The GitHub repository M-2002/ProjectAkhirMultimedia contains a labelled image folder "ProjectAkhirMultimedia" with 9 categories: emprit ginger, jahe merah, jahe putih, kencur, kunyit hitam, kunyit kuning, kunyit putih, lengkuas, temulawak. Examples follow, each with its label.

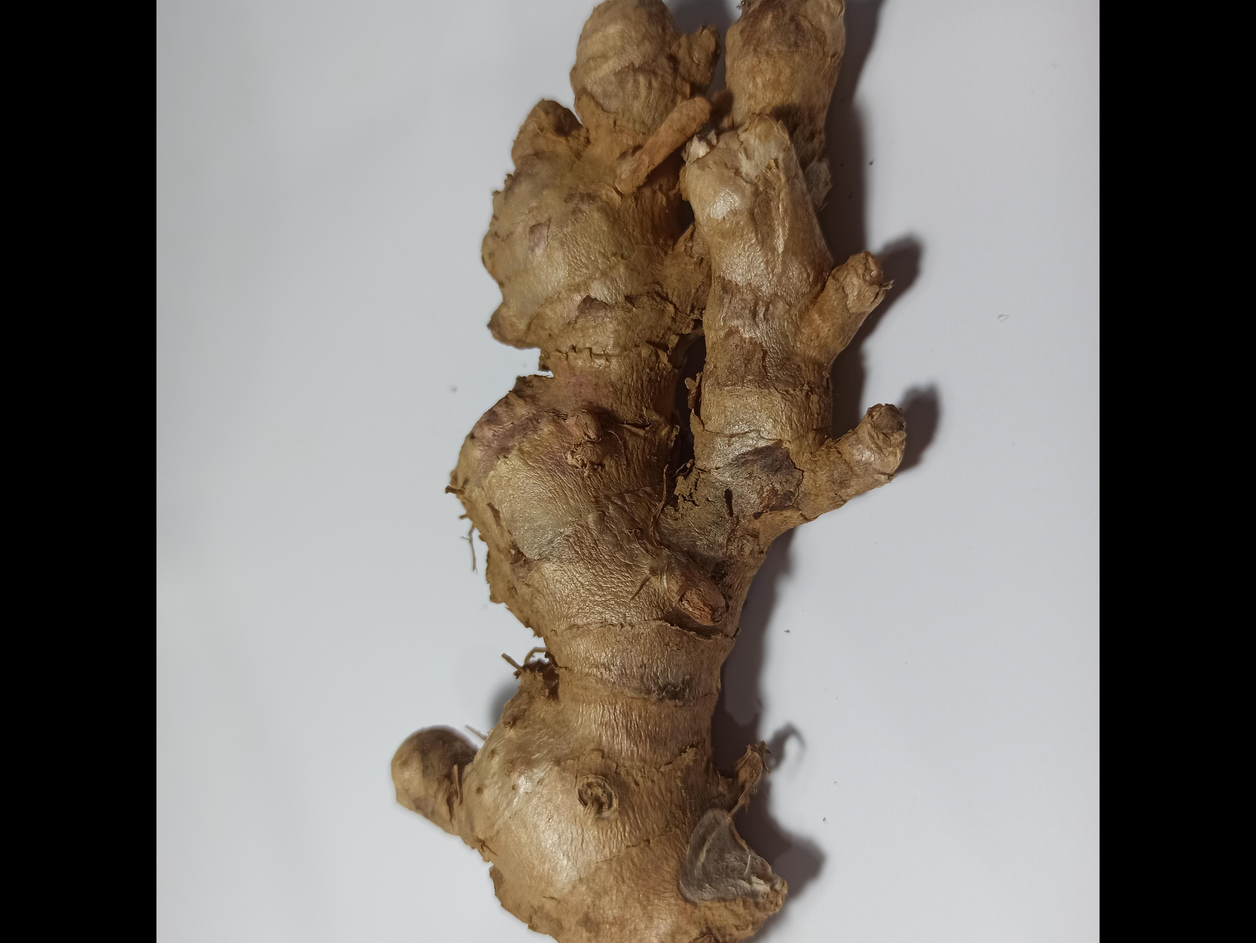
Label: jahe merah

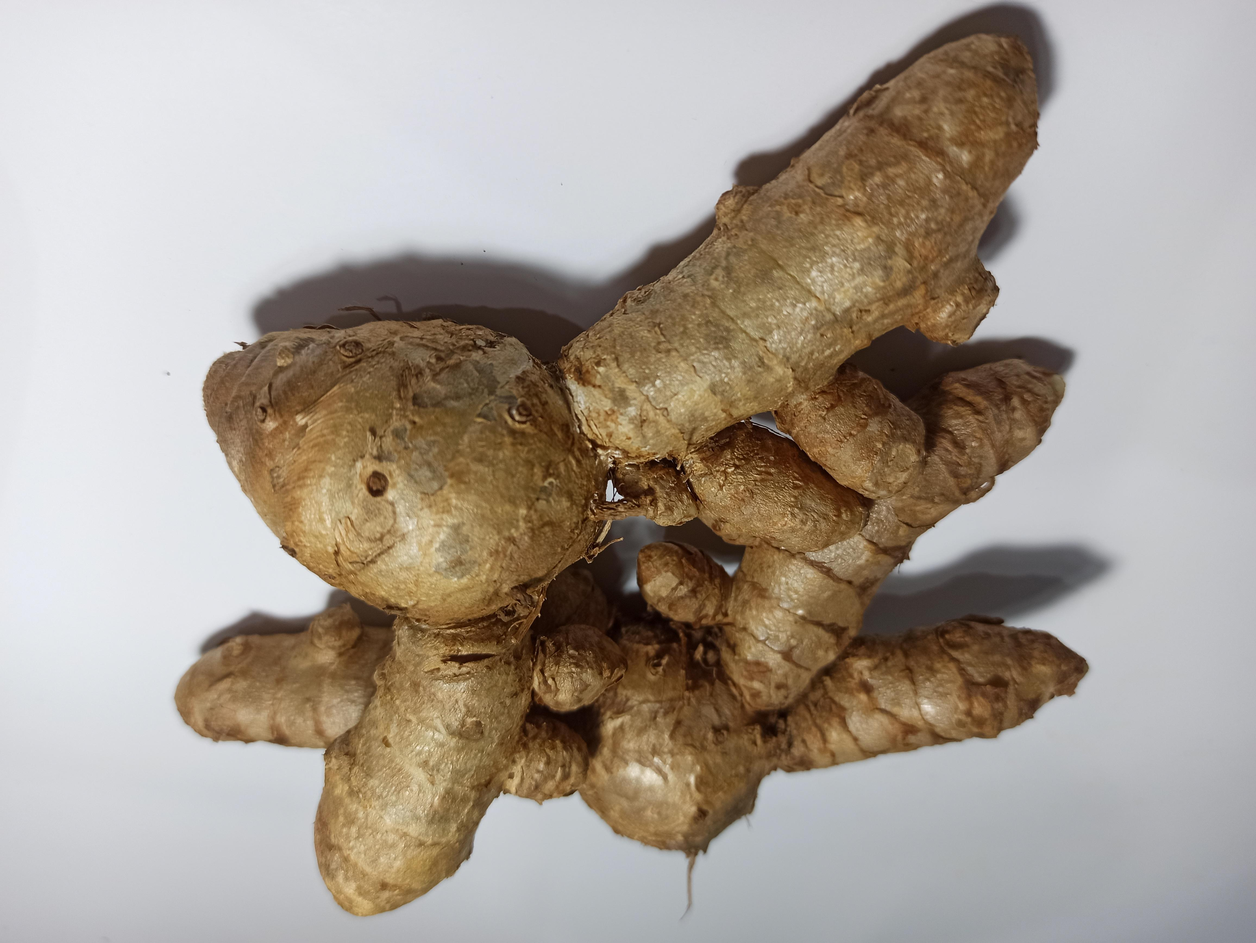
Label: kunyit putih

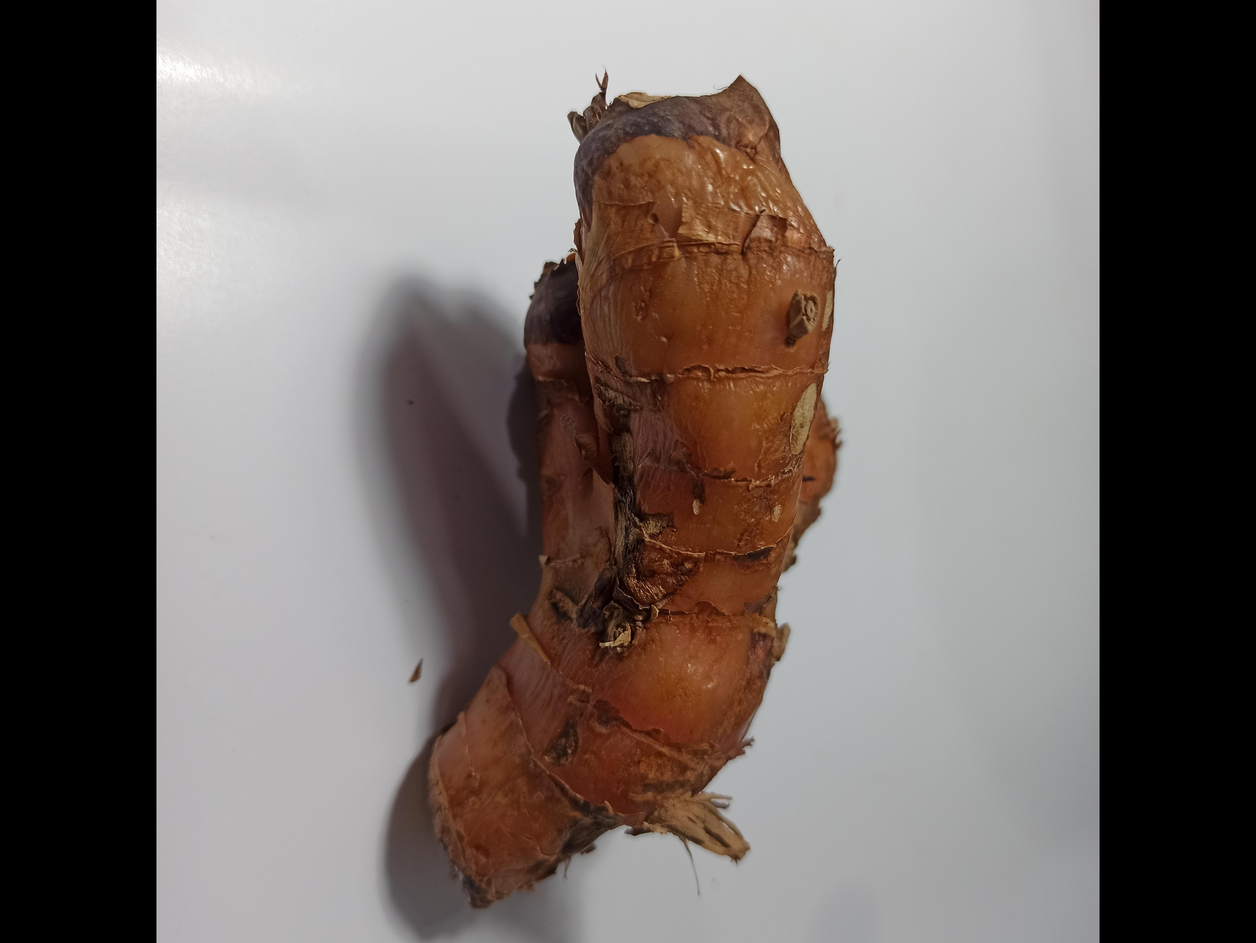
Label: lengkuas

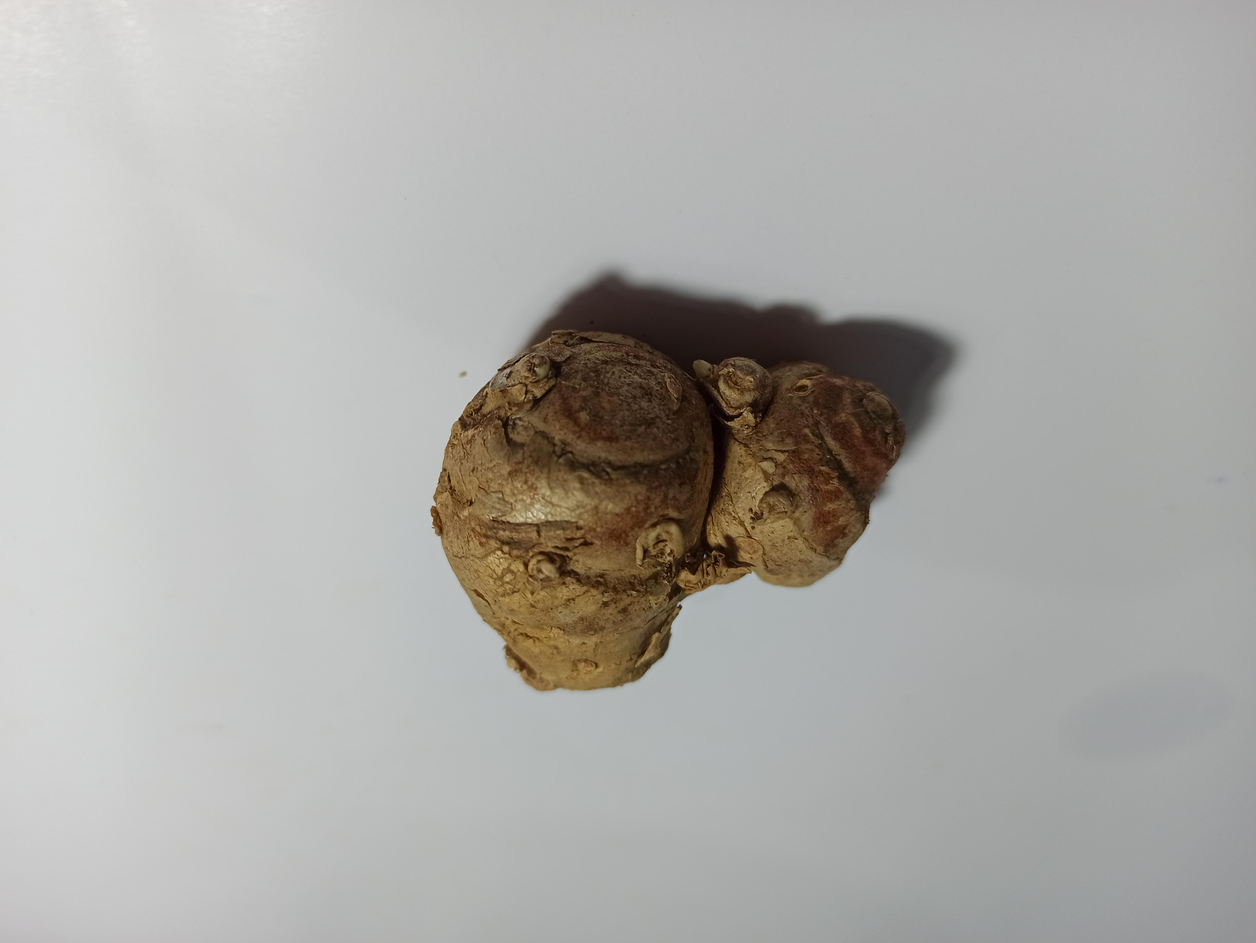
Label: kencur

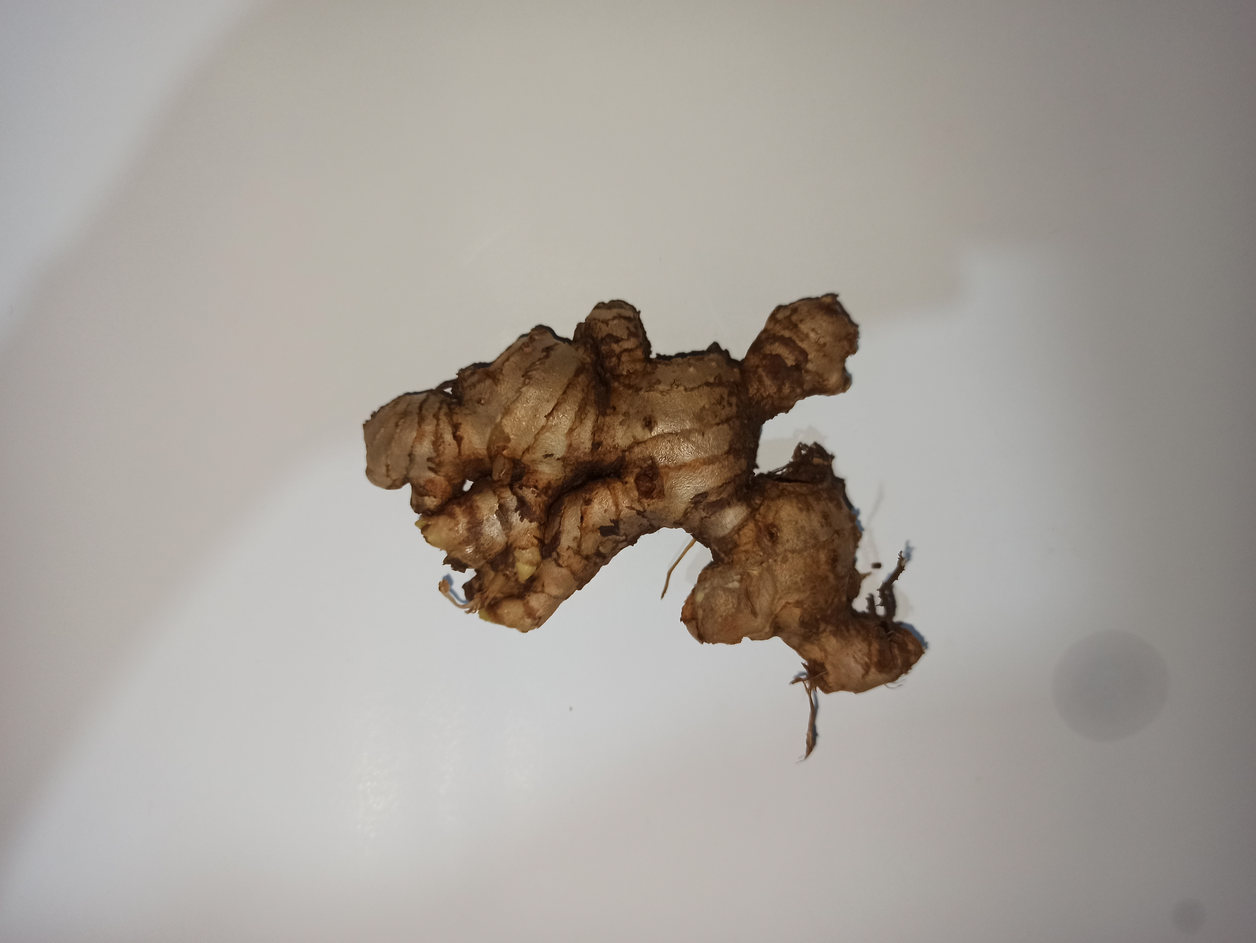
Label: emprit ginger

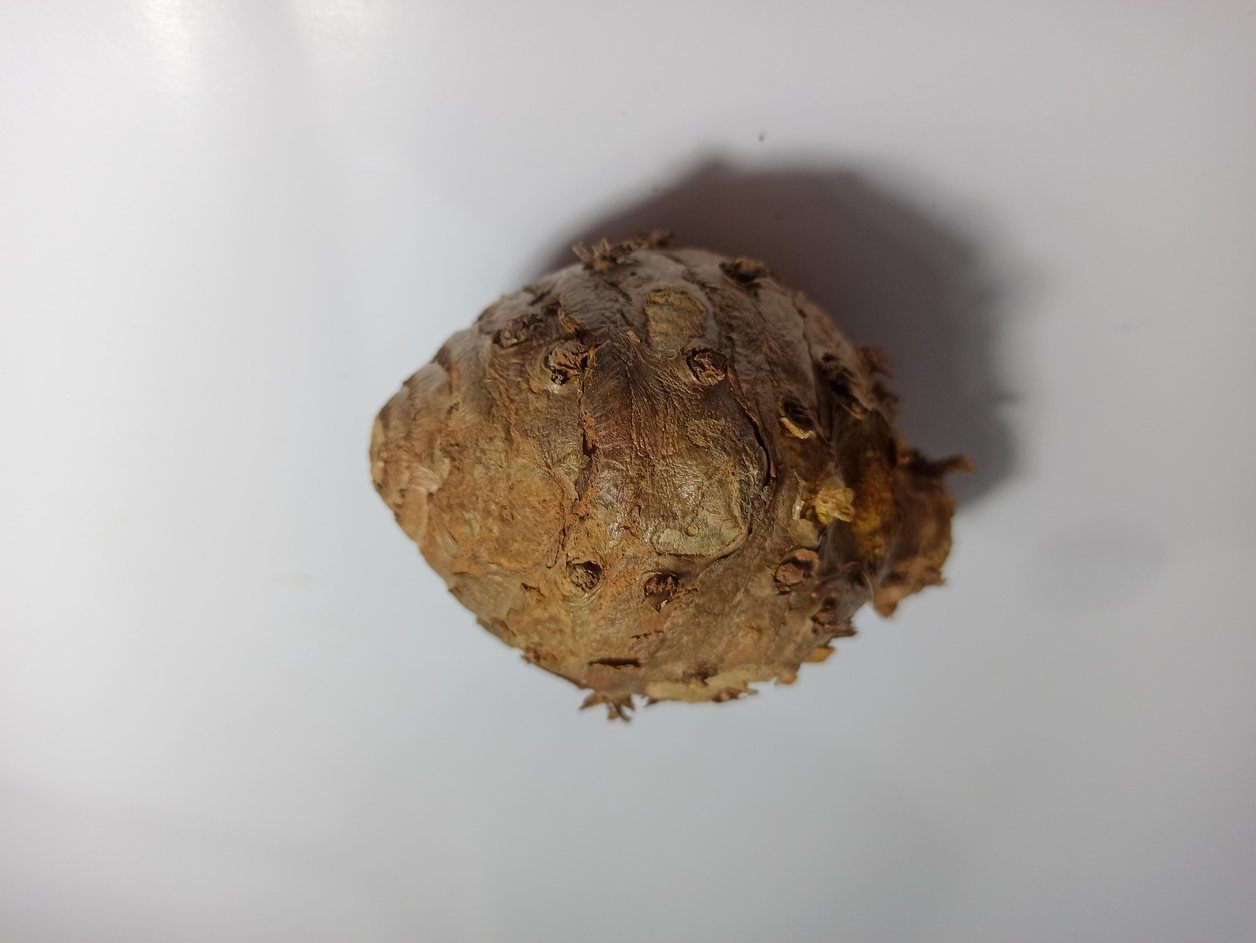
Label: temulawak
